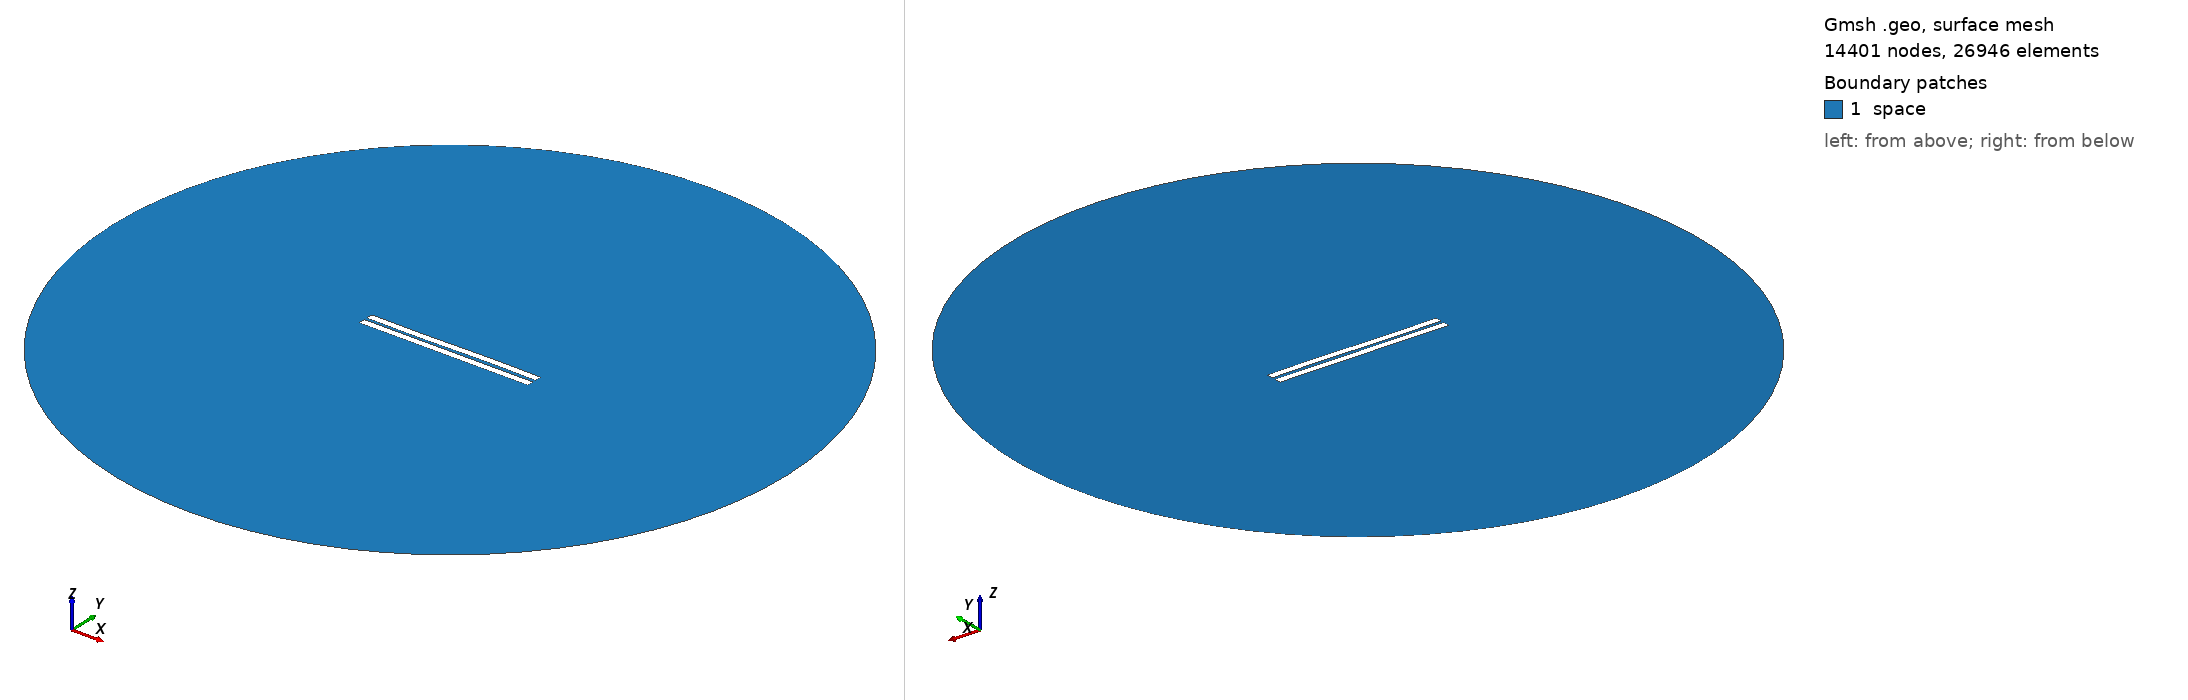

Gmsh geometry script, surface-meshed: 14401 nodes, 26946 surface elements. Boundary patches (legend numbers): 1 space. Left view from above one corner, right view from below the opposite corner. Legend entries are the model's physical surfaces. The drawing asked Gmsh for element sizes between 1% and 20% of the model's largest extent; the script's own settings can give other sizes.

=== 146.geo (drawn) ===
//---------------------------------------
// Geometry kernel
//---------------------------------------

SetFactory("OpenCASCADE");



//---------------------------------------
// Parameters of the geometry
//---------------------------------------

// Overetch of the upper plate
overetch = 0.0;

// Distance between the plates
distance = 1.75;

// Discretization over the x axis (for the deformation)
nx = 50; 

// Length of the plate
L = 100 - overetch; 

// Number of modes
n = 4; 

// 1st mode coefficient
coeff(1) = 0.15;
beta(1) = 0.596864 * 3.1415926535 / L;

// 2nd mode coefficient
coeff(2) = 0.0;
beta(2) = 1.49418 * 3.1415926535 / L;

// 3rd mode coefficient
coeff(3) = -0.15;
beta(3) = 2.50025 * 3.1415926535 / L;

// 4th mode coefficient
coeff(4) = 0.0;
beta(4) = 3.49999 * 3.1415926535 / L;



//---------------------------------------
// Upper plate (deformed rectangle)
//---------------------------------------

// Coordiantes of the upper plate
xmin = -50;
xmax = 50 - overetch;

// Height of the upper plate
yheight = 4 - 2 * overetch;

// Indexes of the points
UpperID[] = {};
LowerID[] = {};
LeftID[] = {};
RightID[] = {};

// Point index
p = 1;

// Horizontal edges
For i In {1:nx}
    x = xmin + (i-1)*(xmax - xmin)/(nx-1);

    y_bottom = distance / 2 + overetch;
    For j In {1:n}
        C = (Cosh(beta(j)*L) + Cos(beta(j)*L)) / (Sinh(beta(j)*L) + Sin(beta(j)*L));
        y_bottom  = y_bottom + coeff(j) * (Cosh(beta(j)*(x+50)) - Cos(beta(j)*(x+50)) - C * (Sinh(beta(j)*(x+50)) - Sin(beta(j)*(x+50))));
    EndFor

    y_top = y_bottom + yheight;

    Point(p) = {x, y_top, 0, 1.0};
    UpperID[i] = p;
    p = p + 1;

    Point(p) = {x, y_bottom, 0, 1.0};
    LowerID[i] = p;
    p = p + 1;
EndFor

// Create point lists
UpperPts[] = {}; LowerPts[] = {};
For i In {1:nx}
  UpperPts[] += {UpperID[i]};
  LowerPts[] += {LowerID[i]};
EndFor

// Build splines
Spline(1) = {UpperPts[]};
Spline(2) = {LowerPts[]};
Line(3) = {LowerPts[nx-1], UpperPts[nx-1]};
Line(4) = {LowerPts[0], UpperPts[0]};

// Build the plane surface
Curve Loop(1) = {2, 3, -1, -4};
Plane Surface(1) = {1};



//---------------------------------------
// Lower plate (rectangle)
//---------------------------------------

// Vertices
Point(1001) = {-50, -1, 0, 1.0};
Point(1002) = { 50, -1, 0, 1.0};
Point(1003) = { 50,  -5, 0, 1.0};
Point(1004) = {-50,  -5, 0, 1.0};

// Edges
Line(5) = {1001, 1002};
Line(6) = {1002, 1003};
Line(7) = {1003, 1004};
Line(8) = {1004, 1001};

// Plane surface
Line Loop(2) = {5, 6, 7, 8};
Plane Surface(2) = {2}; 



//---------------------------------------
// Outer (fictious) boundary
//---------------------------------------

// Points
Point(1005) = {0, 0, 0};       // Center
Point(1006) = {200, 0, 0};     // Start point
Point(1007) = {0, 200, 0};     // 90 degrees
Point(1008) = {-200, 0, 0};    // 180 degrees
Point(1009) = {0, -200, 0};    // 270 degrees

// Circle arcs (each needs start, center, end)
Circle(9) = {1006, 1005, 1007};
Circle(10) = {1007, 1005, 1008};
Circle(11) = {1008, 1005, 1009};
Circle(12) = {1009, 1005, 1006};

// Plane surface for the entire domain
Curve Loop(3) = {9, 10, 11, 12};
Surface(3) = {3};

// Subtract the plates from the whole domain to obtain the actual domain where we want to solve the equations
BooleanDifference{ Surface{3}; Delete; }{ Surface{1}; Surface{2}; Delete; }




//---------------------------------------
// Transfinite Lines/Curves
//---------------------------------------

// Set the number of points on the boundaries
r = 12;
d = 0.15;

// Plates
Transfinite Curve {1} = 50*r/4 Using Progression 1;
Transfinite Line {2} = 50*r Using Progression 1;
Transfinite Curve {3, 4} = 2*r Using Progression 1+d;
Transfinite Line {5} = 50*r Using Progression 1;
Transfinite Line {7} = 50*r/4 Using Progression 1;
Transfinite Line {6} = 2*r Using Progression 1+d;
Transfinite Line {8} = 2*r Using Progression 1-d;

// Outer boundary
Transfinite Line {9, 10, 11, 12} = 20 Using Progression 1;



//---------------------------------------
// Physical groups
//---------------------------------------                

// Physical curves (boundaries)
Physical Line("force_segment", 10) = {2};
Physical Line("upper_plate", 11) = {1, 3, 4};
Physical Line("lower_plate", 12) = {5, 6, 7, 8};
Physical Line("boundary", 20) = {9, 10, 11, 12};

// Physical Surfaces
Physical Surface("space", 30) = {3};



//---------------------------------------
// 6. Generate the Mesh
//---------------------------------------

// 2D mesh generation
Mesh 2;
